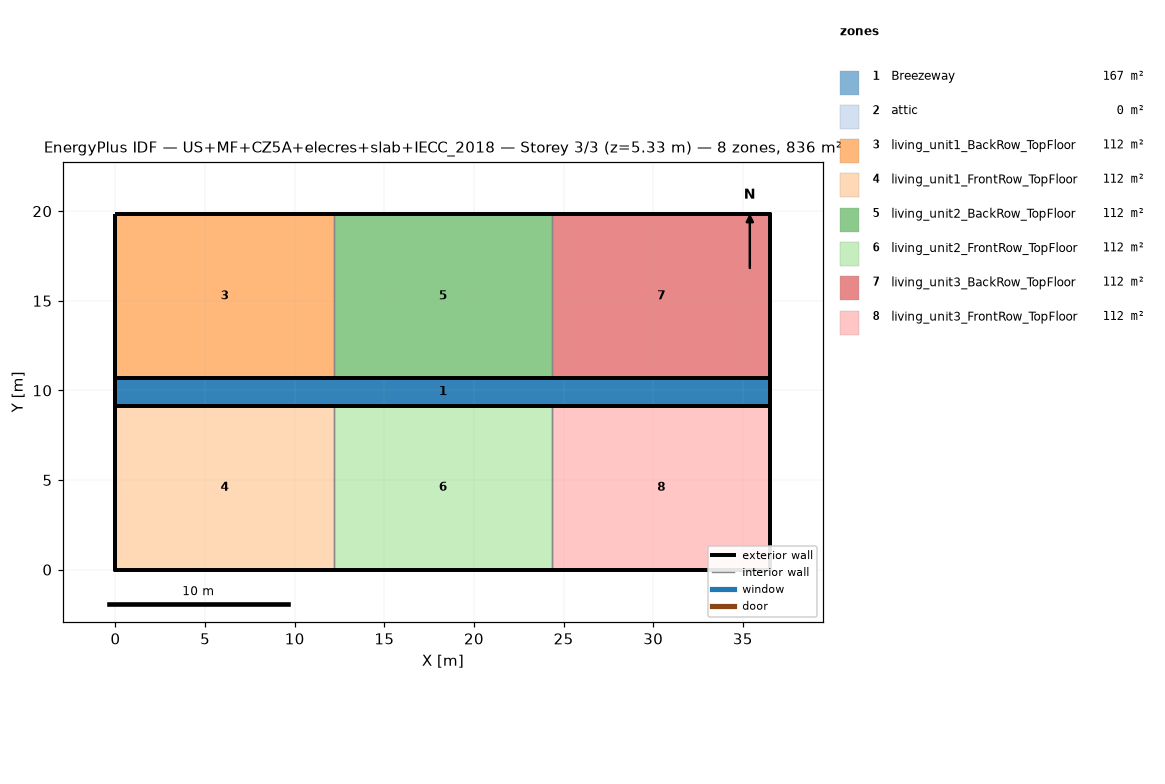
=== STOREY PLAN SPEC (per zone: floor XY polygon, exterior-wall plan segments, windows/doors) ===
zone 1: Breezeway  (167.0 m²)
  floor: (36.54, 9.16) (0.00, 9.16) (0.00, 10.68) (36.54, 10.68)
  floor: (36.54, 9.16) (0.00, 9.16) (0.00, 10.68) (36.54, 10.68)
  floor: (36.54, 9.16) (0.00, 9.16) (0.00, 10.68) (36.54, 10.68)
zone 2: attic  (0.0 m²)
  exterior wall: (36.54, 0.00) – (36.54, 19.84) – (36.54, 9.92)  [29.8 m]
  exterior wall: (0.00, 19.84) – (0.00, 0.00) – (0.00, 9.92)  [29.8 m]
zone 3: living_unit1_BackRow_TopFloor  (111.5 m²)
  floor: (12.18, 10.68) (0.00, 10.68) (0.00, 19.84) (12.18, 19.84)
  exterior wall: (12.18, 19.84) – (0.00, 19.84)  [12.2 m]
  exterior wall: (0.00, 19.84) – (0.00, 10.68)  [9.2 m]
  exterior wall: (0.00, 10.68) – (12.18, 10.68)  [12.2 m]
  interior walls: 1
zone 4: living_unit1_FrontRow_TopFloor  (111.5 m²)
  floor: (12.18, 0.00) (0.00, 0.00) (0.00, 9.16) (12.18, 9.16)
  exterior wall: (0.00, 0.00) – (12.18, 0.00)  [12.2 m]
  exterior wall: (0.00, 9.16) – (0.00, 0.00)  [9.2 m]
  exterior wall: (12.18, 9.16) – (0.00, 9.16)  [12.2 m]
  interior walls: 1
zone 5: living_unit2_BackRow_TopFloor  (111.5 m²)
  floor: (24.36, 10.68) (12.18, 10.68) (12.18, 19.84) (24.36, 19.84)
  exterior wall: (12.18, 10.68) – (24.36, 10.68)  [12.2 m]
  exterior wall: (24.36, 19.84) – (12.18, 19.84)  [12.2 m]
  interior walls: 2
zone 6: living_unit2_FrontRow_TopFloor  (111.5 m²)
  floor: (24.36, 0.00) (12.18, 0.00) (12.18, 9.16) (24.36, 9.16)
  exterior wall: (12.18, 0.00) – (24.36, 0.00)  [12.2 m]
  exterior wall: (24.36, 9.16) – (12.18, 9.16)  [12.2 m]
  interior walls: 2
zone 7: living_unit3_BackRow_TopFloor  (111.5 m²)
  floor: (36.54, 10.68) (24.36, 10.68) (24.36, 19.84) (36.54, 19.84)
  exterior wall: (36.54, 10.68) – (36.54, 19.84)  [9.2 m]
  exterior wall: (36.54, 19.84) – (24.36, 19.84)  [12.2 m]
  exterior wall: (24.36, 10.68) – (36.54, 10.68)  [12.2 m]
  interior walls: 1
zone 8: living_unit3_FrontRow_TopFloor  (111.5 m²)
  floor: (36.54, 0.00) (24.36, 0.00) (24.36, 9.16) (36.54, 9.16)
  exterior wall: (24.36, 0.00) – (36.54, 0.00)  [12.2 m]
  exterior wall: (36.54, 0.00) – (36.54, 9.16)  [9.2 m]
  exterior wall: (36.54, 9.16) – (24.36, 9.16)  [12.2 m]
  interior walls: 1

=== DERIVED (storey summary) ===
Building: US+MF+CZ5A+elecres+slab+IECC_2018
Storey: 3 of 3  (floor level z = 5.33 m)
Storey gross floor area: 836.2 m²
Zones on this storey: 8
  - Breezeway: floor 167.0 m²
  - attic: floor 0.0 m²; exterior wall 59.5 m (81.9 m²); WWR 0.0%
  - living_unit1_BackRow_TopFloor: floor 111.5 m²; exterior wall 33.5 m (86.9 m²); WWR 0.0%
  - living_unit1_FrontRow_TopFloor: floor 111.5 m²; exterior wall 33.5 m (86.9 m²); WWR 0.0%
  - living_unit2_BackRow_TopFloor: floor 111.5 m²; exterior wall 24.4 m (63.1 m²); WWR 0.0%
  - living_unit2_FrontRow_TopFloor: floor 111.5 m²; exterior wall 24.4 m (63.1 m²); WWR 0.0%
  - living_unit3_BackRow_TopFloor: floor 111.5 m²; exterior wall 33.5 m (86.9 m²); WWR 0.0%
  - living_unit3_FrontRow_TopFloor: floor 111.5 m²; exterior wall 33.5 m (86.9 m²); WWR 0.0%
Zone adjacency (shared interzone walls):
  - living_unit1_BackRow_TopFloor ↔ living_unit2_BackRow_TopFloor
  - living_unit1_FrontRow_TopFloor ↔ living_unit2_FrontRow_TopFloor
  - living_unit2_BackRow_TopFloor ↔ living_unit3_BackRow_TopFloor
  - living_unit2_FrontRow_TopFloor ↔ living_unit3_FrontRow_TopFloor